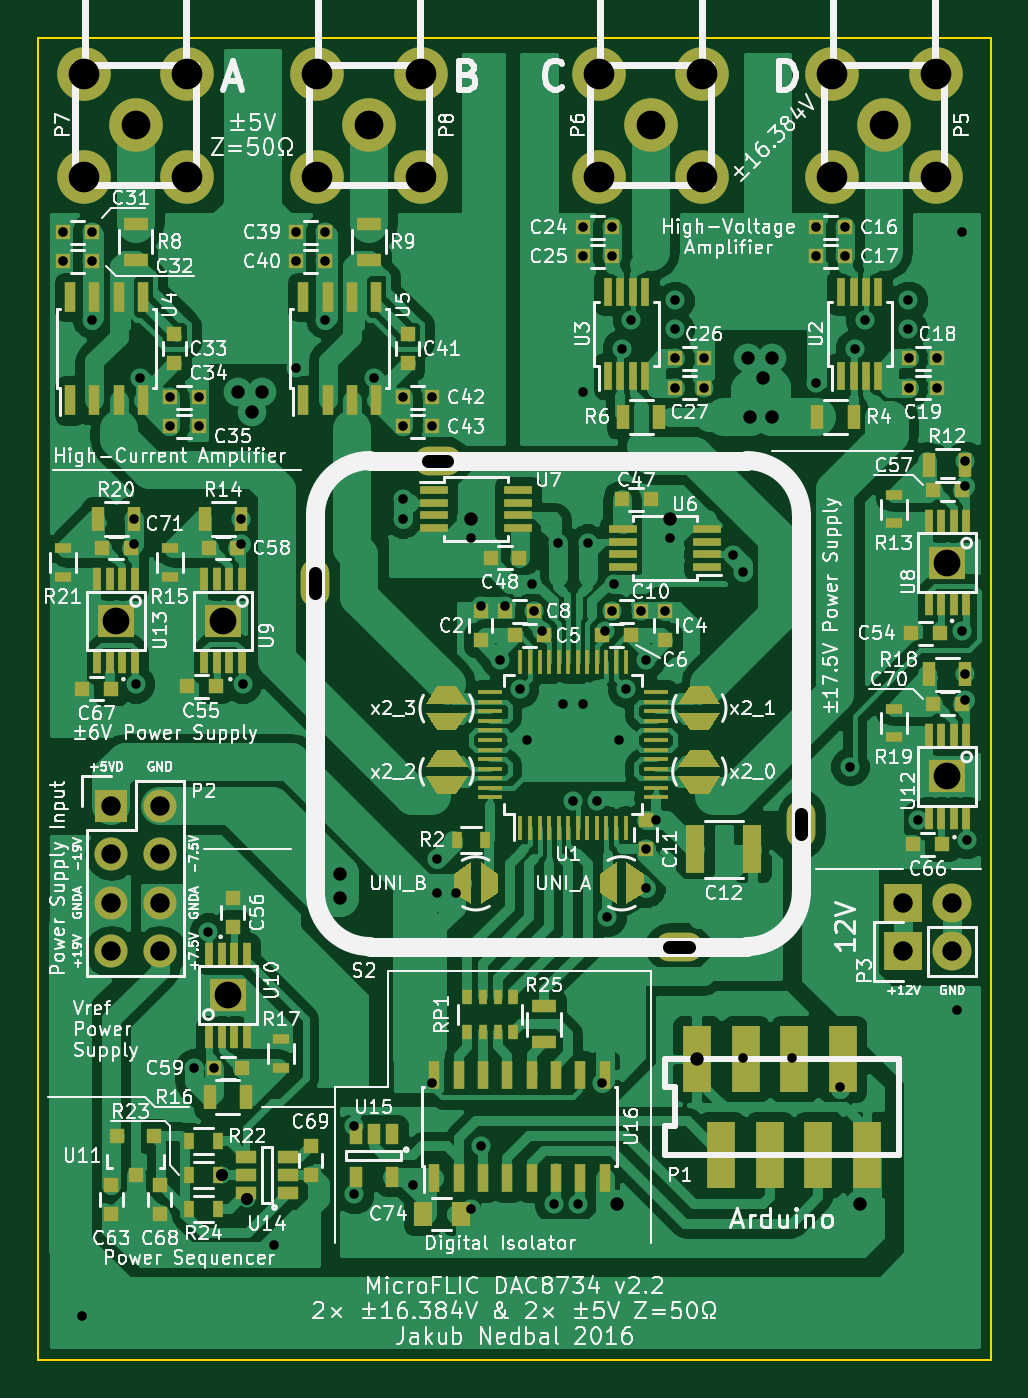
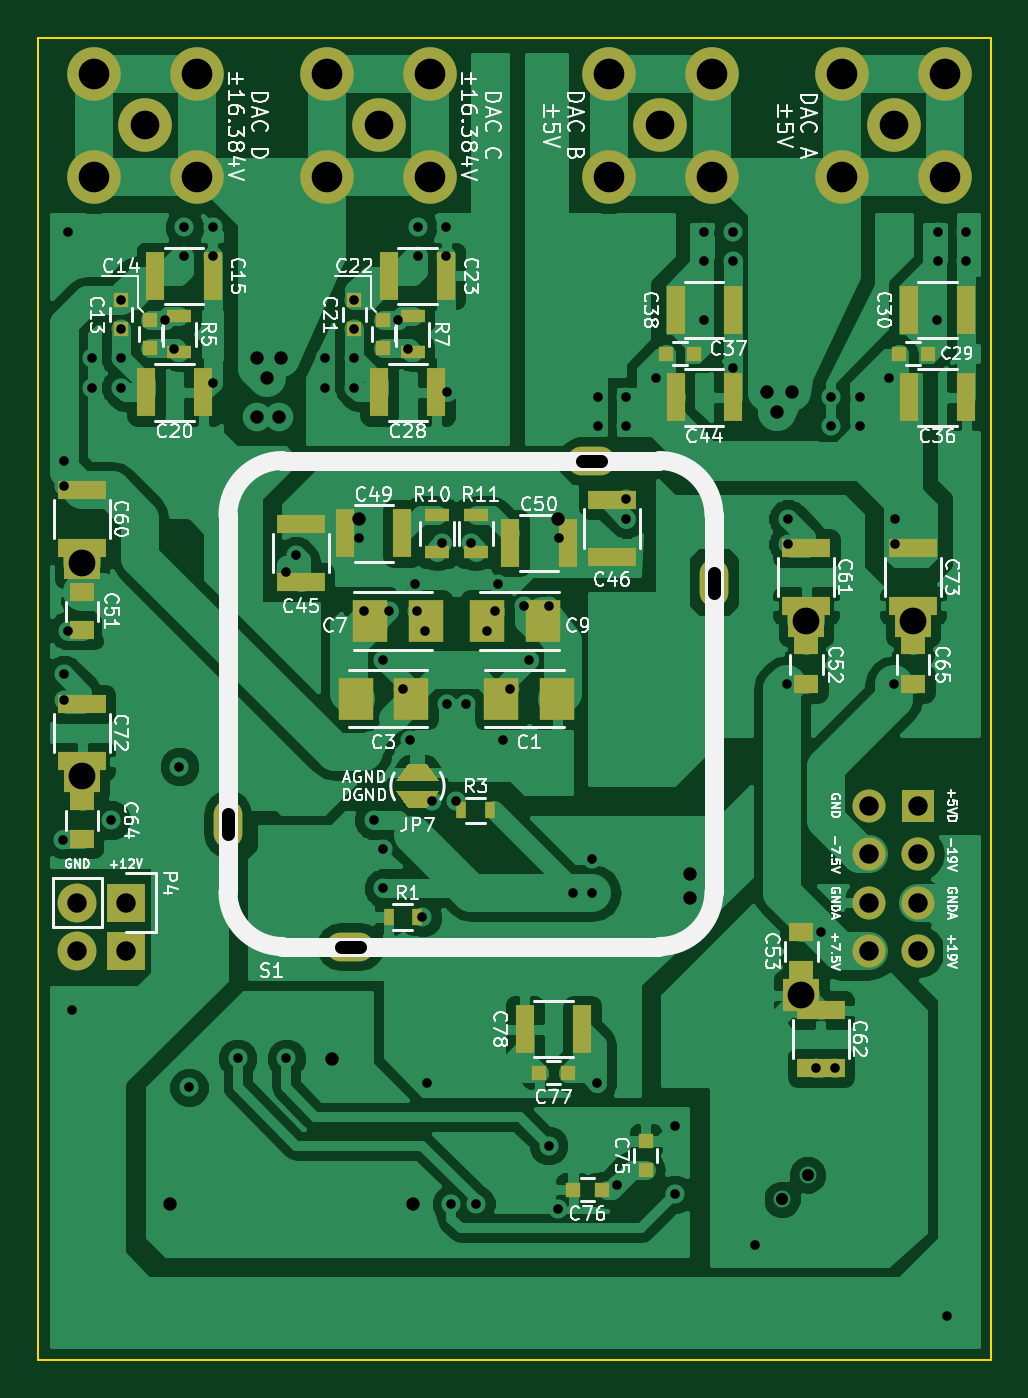
Circuit board: 8 layer files. Board 49.8 x 69.1 mm.
- bottom_copper: MicroFLiC_DAC-B.Cu.gbl (137484 bytes)
- bottom_mask: MicroFLiC_DAC-B.Mask.gbs (4531 bytes)
- bottom_silk: MicroFLiC_DAC-B.SilkS.gbo (72438 bytes)
- outline: MicroFLiC_DAC-Edge.Cuts.gm1 (509 bytes)
- top_copper: MicroFLiC_DAC-F.Cu.gtl (164295 bytes)
- top_mask: MicroFLiC_DAC-F.Mask.gts (12475 bytes)
- top_silk: MicroFLiC_DAC-F.SilkS.gto (174828 bytes)
- drill: MicroFLiC_DAC.drl (2974 bytes)

=== bottom_copper: MicroFLiC_DAC-B.Cu.gbl (137484 bytes, source omitted) ===
=== bottom_mask: MicroFLiC_DAC-B.Mask.gbs ===
G04 #@! TF.FileFunction,Soldermask,Bot*
%FSLAX46Y46*%
G04 Gerber Fmt 4.6, Leading zero omitted, Abs format (unit mm)*
G04 Created by KiCad (PCBNEW 4.0.2+e4-6225~38~ubuntu14.04.1-stable) date Fri 05 Aug 2016 19:40:58 BST*
%MOMM*%
G01*
G04 APERTURE LIST*
%ADD10C,0.100000*%
%ADD11C,2.800000*%
%ADD12R,1.880000X1.680000*%
%ADD13R,1.250000X1.000000*%
%ADD14R,2.500000X1.000000*%
%ADD15R,1.727200X1.727200*%
%ADD16O,1.727200X1.727200*%
%ADD17R,1.000000X2.500000*%
%ADD18R,0.750000X0.800000*%
%ADD19R,1.300000X0.700000*%
%ADD20R,0.800000X0.750000*%
%ADD21R,1.800000X2.230000*%
%ADD22R,2.032000X2.032000*%
%ADD23O,2.032000X2.032000*%
%ADD24O,2.500000X1.500000*%
%ADD25O,1.500000X2.500000*%
%ADD26R,0.500000X0.900000*%
G04 APERTURE END LIST*
D10*
D11*
X144272000Y-104648000D03*
X146972000Y-101948000D03*
X141572000Y-101948000D03*
X141572000Y-107348000D03*
X146972000Y-107348000D03*
D12*
X147574000Y-138684000D03*
D13*
X109982000Y-146828000D03*
X109982000Y-148828000D03*
D12*
X109982000Y-150114000D03*
D14*
X108966000Y-153900000D03*
X108966000Y-150900000D03*
X147574000Y-123722000D03*
X147574000Y-126722000D03*
D12*
X147574000Y-127508000D03*
D13*
X147574000Y-131048000D03*
X147574000Y-129048000D03*
D14*
X147574000Y-134898000D03*
X147574000Y-137898000D03*
D13*
X147574000Y-141970000D03*
X147574000Y-139970000D03*
D15*
X103886000Y-140208000D03*
D16*
X106426000Y-140208000D03*
X103886000Y-142748000D03*
X106426000Y-142748000D03*
X103886000Y-145288000D03*
X106426000Y-145288000D03*
X103886000Y-147828000D03*
X106426000Y-147828000D03*
D12*
X104140000Y-130556000D03*
D17*
X141248000Y-118618000D03*
X144248000Y-118618000D03*
X140740000Y-112522000D03*
X143740000Y-112522000D03*
D18*
X145542000Y-113804000D03*
X145542000Y-115304000D03*
D19*
X142494000Y-114620000D03*
X142494000Y-116520000D03*
D18*
X144018000Y-114820000D03*
X144018000Y-116320000D03*
X131826000Y-114820000D03*
X131826000Y-116320000D03*
D17*
X101370000Y-118872000D03*
X104370000Y-118872000D03*
X101370000Y-114300000D03*
X104370000Y-114300000D03*
D20*
X103390000Y-116586000D03*
X104890000Y-116586000D03*
D13*
X109728000Y-133842000D03*
X109728000Y-131842000D03*
X104140000Y-133842000D03*
X104140000Y-131842000D03*
D19*
X130302000Y-114620000D03*
X130302000Y-116520000D03*
D21*
X122746000Y-134620000D03*
X125666000Y-134620000D03*
X133286000Y-134620000D03*
X130366000Y-134620000D03*
X129604000Y-130556000D03*
X132524000Y-130556000D03*
X126428000Y-130556000D03*
X123508000Y-130556000D03*
D18*
X133350000Y-113804000D03*
X133350000Y-115304000D03*
D20*
X115582000Y-116586000D03*
X117082000Y-116586000D03*
X122186000Y-154178000D03*
X123686000Y-154178000D03*
D18*
X118110000Y-159246000D03*
X118110000Y-157746000D03*
D12*
X109728000Y-130556000D03*
D11*
X132080000Y-104648000D03*
X134780000Y-101948000D03*
X129380000Y-101948000D03*
X129380000Y-107348000D03*
X134780000Y-107348000D03*
D14*
X136144000Y-128500000D03*
X136144000Y-125500000D03*
X119888000Y-124230000D03*
X119888000Y-127230000D03*
D17*
X130834000Y-125984000D03*
X133834000Y-125984000D03*
X125198000Y-126492000D03*
X122198000Y-126492000D03*
D14*
X109728000Y-126770000D03*
X109728000Y-129770000D03*
X104140000Y-126770000D03*
X104140000Y-129770000D03*
D22*
X145288000Y-147828000D03*
D23*
X147828000Y-147828000D03*
D22*
X145288000Y-145288000D03*
D23*
X147828000Y-145288000D03*
D11*
X105156000Y-104648000D03*
X107856000Y-101948000D03*
X102456000Y-101948000D03*
X102456000Y-107348000D03*
X107856000Y-107348000D03*
X117348000Y-104648000D03*
X120048000Y-101948000D03*
X114648000Y-101948000D03*
X114648000Y-107348000D03*
X120048000Y-107348000D03*
D19*
X129032000Y-126934000D03*
X129032000Y-125034000D03*
X127000000Y-126934000D03*
X127000000Y-125034000D03*
D17*
X128548000Y-112522000D03*
X131548000Y-112522000D03*
X129056000Y-118618000D03*
X132056000Y-118618000D03*
X113562000Y-114300000D03*
X116562000Y-114300000D03*
X113562000Y-118872000D03*
X116562000Y-118872000D03*
X121436000Y-151892000D03*
X124436000Y-151892000D03*
D10*
G36*
X129548000Y-140342000D02*
X128948000Y-139442000D01*
X131148000Y-139442000D01*
X130548000Y-140342000D01*
X129548000Y-140342000D01*
X129548000Y-140342000D01*
G37*
G36*
X130548000Y-138042000D02*
X131148000Y-138942000D01*
X128948000Y-138942000D01*
X129548000Y-138042000D01*
X130548000Y-138042000D01*
X130548000Y-138042000D01*
G37*
D24*
X120954000Y-122174000D03*
X133554000Y-147574000D03*
D25*
X139954000Y-141174000D03*
X114554000Y-128574000D03*
D20*
X120408000Y-160274000D03*
X121908000Y-160274000D03*
D26*
X130060000Y-146050000D03*
X131560000Y-146050000D03*
X127750000Y-140462000D03*
X126250000Y-140462000D03*
M02*

=== bottom_silk: MicroFLiC_DAC-B.SilkS.gbo (72438 bytes, source omitted) ===
=== outline: MicroFLiC_DAC-Edge.Cuts.gm1 ===
G04 #@! TF.FileFunction,Profile,NP*
%FSLAX46Y46*%
G04 Gerber Fmt 4.6, Leading zero omitted, Abs format (unit mm)*
G04 Created by KiCad (PCBNEW 4.0.2+e4-6225~38~ubuntu14.04.1-stable) date Fri 05 Aug 2016 19:40:58 BST*
%MOMM*%
G01*
G04 APERTURE LIST*
%ADD10C,0.100000*%
G04 APERTURE END LIST*
D10*
X100076000Y-169164000D02*
X100076000Y-100076000D01*
X149860000Y-169164000D02*
X100076000Y-169164000D01*
X149860000Y-100076000D02*
X149860000Y-169164000D01*
X100076000Y-100076000D02*
X149860000Y-100076000D01*
M02*

=== top_copper: MicroFLiC_DAC-F.Cu.gtl (164295 bytes, source omitted) ===
=== top_mask: MicroFLiC_DAC-F.Mask.gts (12475 bytes, source omitted) ===
=== top_silk: MicroFLiC_DAC-F.SilkS.gto (174828 bytes, source omitted) ===
=== drill: MicroFLiC_DAC.drl ===
M48
METRIC,TZ
T1C0.500
T2C0.635
T3C0.700
T4C1.016
T5C1.400
T6C1.500
T7C1.600
%
G90
G05
T1
X101358Y-110236
X101358Y-111760
X102362Y-166878
X102858Y-110236
X102858Y-111760
X102870Y-114808
X105090Y-125222
X105090Y-126546
X105156Y-133858
X105410Y-117856
X106946Y-118872
X106946Y-120396
X108204Y-153924
X108446Y-118872
X108446Y-120396
X108966Y-146812
X109232Y-153924
X110678Y-125222
X110678Y-126546
X110744Y-133858
X112395Y-163195
X113538Y-117348
X113550Y-110236
X113550Y-111760
X115050Y-110236
X115050Y-111760
X115062Y-114808
X116586Y-156972
X116586Y-160528
X117602Y-117856
X119126Y-124206
X119126Y-125222
X119138Y-118872
X119138Y-120396
X119634Y-160020
X120638Y-118872
X120638Y-120396
X120650Y-154686
X120904Y-143002
X120904Y-144780
X121920Y-144780
X122670Y-126214
X122682Y-161290
X123190Y-129794
X123190Y-157988
X124206Y-132588
X124460Y-129794
X125222Y-134112
X125603Y-136779
X125857Y-128651
X125972Y-130048
X126416Y-131064
X127000Y-161036
X127254Y-126492
X127508Y-134874
X128016Y-139954
X128270Y-161036
X128524Y-118618
X128524Y-134874
X128536Y-109982
X128536Y-111506
X128778Y-126492
X129286Y-139954
X129540Y-154686
X129667Y-131064
X129794Y-146050
X130036Y-109982
X130036Y-111506
X130060Y-130048
X130175Y-128651
X130429Y-136779
X130556Y-116332
X130810Y-134112
X131064Y-114808
X131560Y-130048
X131826Y-132588
X131826Y-142494
X131826Y-144526
X132334Y-140970
X132842Y-130060
X133108Y-126238
X133350Y-113804
X133350Y-115304
X133362Y-116840
X133362Y-118364
X134862Y-116840
X134862Y-118364
X136398Y-127127
X136906Y-128016
X136906Y-153416
X139446Y-153416
X140716Y-118110
X140728Y-109982
X140728Y-111506
X141986Y-154940
X142228Y-109982
X142228Y-111506
X142494Y-138176
X142748Y-116332
X143256Y-114808
X145542Y-113804
X145542Y-115304
X145554Y-116840
X145554Y-118364
X146050Y-140970
X147054Y-116840
X147054Y-118364
X148082Y-150876
X148336Y-110236
X148336Y-131064
X148524Y-122174
X148524Y-123498
X148524Y-133350
X148524Y-134674
X148590Y-141986
T2
X109662Y-159512
X110998Y-160782
T3
X110490Y-118618
X111252Y-119634
X111760Y-118618
X115824Y-143764
X115824Y-145034
X122682Y-125222
X130302Y-161036
X133108Y-125246
X134493Y-153456
X137160Y-116840
X137287Y-119888
X137922Y-117856
X138430Y-116840
X138430Y-119888
X143002Y-161036
T4
X103886Y-140208
X103886Y-142748
X103886Y-145288
X103886Y-147828
X106426Y-140208
X106426Y-142748
X106426Y-145288
X106426Y-147828
X145288Y-145288
X145288Y-147828
X147828Y-145288
X147828Y-147828
T5
X104140Y-130556
X109728Y-130556
X109982Y-150114
X147574Y-127508
X147574Y-138684
T6
X105156Y-104648
X117348Y-104648
X132080Y-104648
X144272Y-104648
T7
X102456Y-101948
X102456Y-107348
X107856Y-101948
X107856Y-107348
X114648Y-101948
X114648Y-107348
X120048Y-101948
X120048Y-107348
X129380Y-101948
X129380Y-107348
X134780Y-101948
X134780Y-107348
X141572Y-101948
X141572Y-107348
X146972Y-101948
X146972Y-107348
T3
X114554Y-129074G85X114554Y-128074
G05
X121454Y-122174G85X120454Y-122174
G05
X134054Y-147574G85X133054Y-147574
G05
X139954Y-141674G85X139954Y-140674
G05
T0
M30
